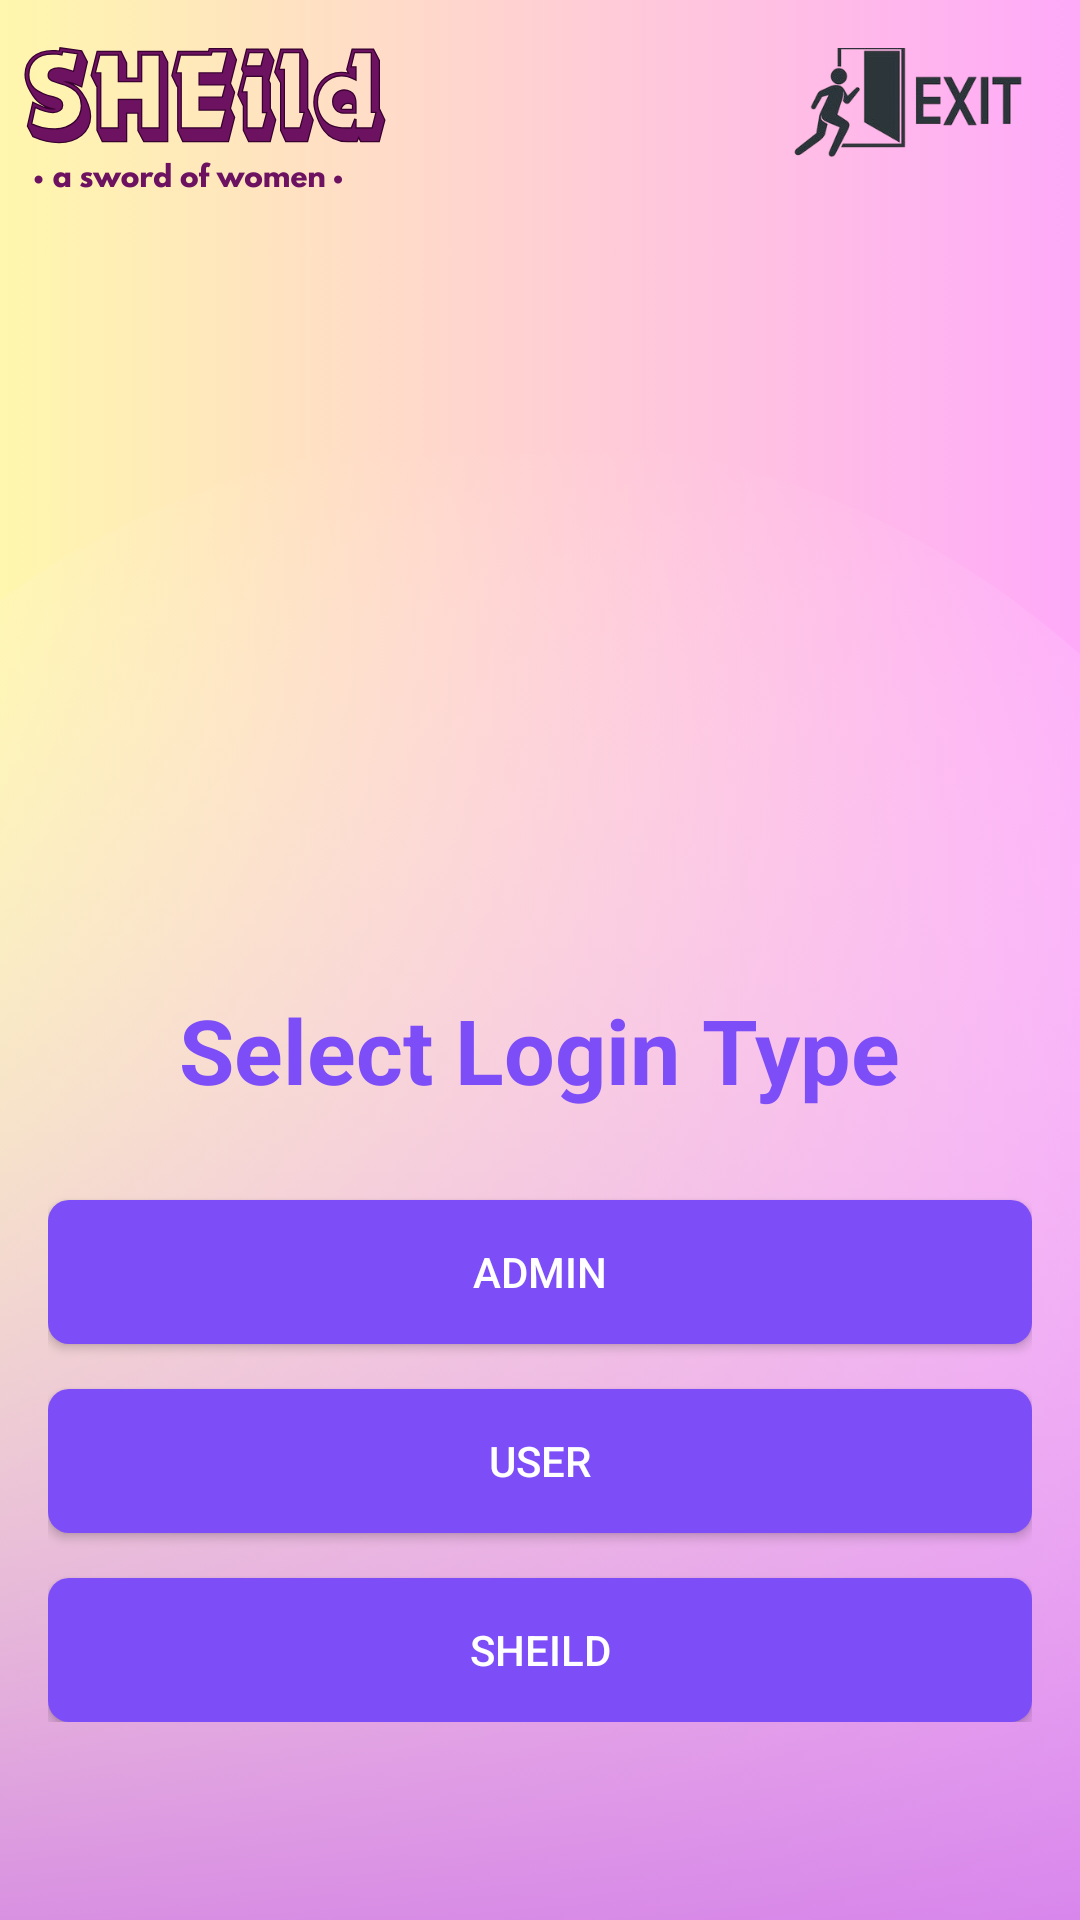

Write the Android layout XML for this screen, with the resource values it uses.
<!-- AndroidManifest.xml: activity theme noActionBar -->
<!-- res/layout/activity_main.xml -->
<?xml version="1.0" encoding="utf-8"?>
<RelativeLayout xmlns:android="http://schemas.android.com/apk/res/android"
    xmlns:app="http://schemas.android.com/apk/res-auto"
    xmlns:tools="http://schemas.android.com/tools"
    android:layout_width="match_parent"
    android:layout_height="match_parent"
    android:padding="16dp"
    android:background="@drawable/sheild"
    tools:context=".MainActivity">


    <ImageView
        android:id="@+id/backButton"
        android:layout_width="120dp"
        android:layout_height="80dp"
        android:layout_alignParentStart="true"
        android:layout_alignParentTop="true"
        android:layout_marginStart="245dp"
        android:layout_marginLeft="100dp"
        android:layout_marginTop="-24dp"
        android:background="@android:color/transparent"
        android:clickable="true"
        android:contentDescription="Exit Button"
        android:focusable="true"
        android:onClick="goBackToMainActivity"
        android:src="@drawable/exit" />

    <LinearLayout
        android:id="@+id/linearLayout2"
        android:layout_width="match_parent"
        android:layout_height="wrap_content"
        android:layout_alignParentBottom="true"
        android:layout_marginBottom="50dp"
        android:orientation="vertical">


        <RelativeLayout
            android:layout_width="match_parent"
            android:layout_height="wrap_content"
            android:layout_marginLeft="20dp"
            android:layout_marginRight="20dp"></RelativeLayout>

        <TextView
            android:layout_width="wrap_content"
            android:layout_height="wrap_content"
            android:layout_gravity="center_horizontal"
            android:layout_marginTop="20dp"
            android:text="Select Login Type"
            android:textColor="@color/buttoncolor"
            android:textSize="30sp"
            android:textStyle="bold" />

        <Button
            android:id="@+id/buttonAdmin"
            android:layout_width="match_parent"
            android:layout_height="wrap_content"
            android:layout_marginTop="30dp"
            android:background="@drawable/buttonstyle"
            android:text="Admin"
            android:textColor="@color/white" />

        <Button
            android:id="@+id/buttonUser"
            android:layout_width="match_parent"
            android:layout_height="wrap_content"
            android:layout_marginTop="15dp"
            android:background="@drawable/buttonstyle"
            android:text="User"
            android:textColor="@color/white" />

        <Button
            android:id="@+id/buttonSHEild"
            android:layout_width="match_parent"
            android:layout_height="wrap_content"
            android:layout_marginTop="15dp"
            android:background="@drawable/buttonstyle"
            android:text="SHEild"
            android:textColor="@color/white" />


    </LinearLayout>

    <ImageView
        android:id="@+id/imageView2"
        android:layout_width="395dp"
        android:layout_height="339dp"
        android:layout_alignParentTop="true"
        android:layout_marginTop="64dp"
        app:srcCompat="@drawable/girlnoviolencenoback" />


</RelativeLayout>
<!-- resources referenced by this layout -->
<resources>
  <color name="buttoncolor">#7D4EF7</color>
  <color name="white">#FFFFFFFF</color>
  <!-- drawable buttonstyle (drawable) -->
  <?xml version="1.0" encoding="utf-8"?>
  <shape xmlns:android="http://schemas.android.com/apk/res/android"
      android:shape="rectangle">
      <corners android:radius="7dp"/>
      <solid android:color="@color/buttoncolor"/>
  </shape>
  <!-- drawable exit: png bitmap (drawable, 27813 bytes) -->
  <!-- drawable girlnoviolencenoback: png bitmap (drawable, 196271 bytes) -->
  <!-- drawable sheild: png bitmap (drawable, 626631 bytes) -->
  <style name="noActionBar" parent="Theme.AppCompat.Light.NoActionBar">
          
          <item name="colorPrimary">@color/purple_500</item>
          <item name="colorPrimaryVariant">@color/purple_700</item>
          <item name="colorOnPrimary">@color/white</item>
          
          <item name="colorSecondary">@color/teal_200</item>
          <item name="colorSecondaryVariant">@color/teal_700</item>
          <item name="colorOnSecondary">@color/black</item>
          
          <item name="android:statusBarColor" tools:targetApi="l">?attr/colorPrimaryVariant</item>
          
      </style>
  <color name="purple_500">#0097A7</color>
  <color name="purple_700">#0097A7</color>
  <color name="teal_200">#FF03DAC5</color>
  <color name="teal_700">#FF018786</color>
  <color name="black">#FF000000</color>
</resources>
